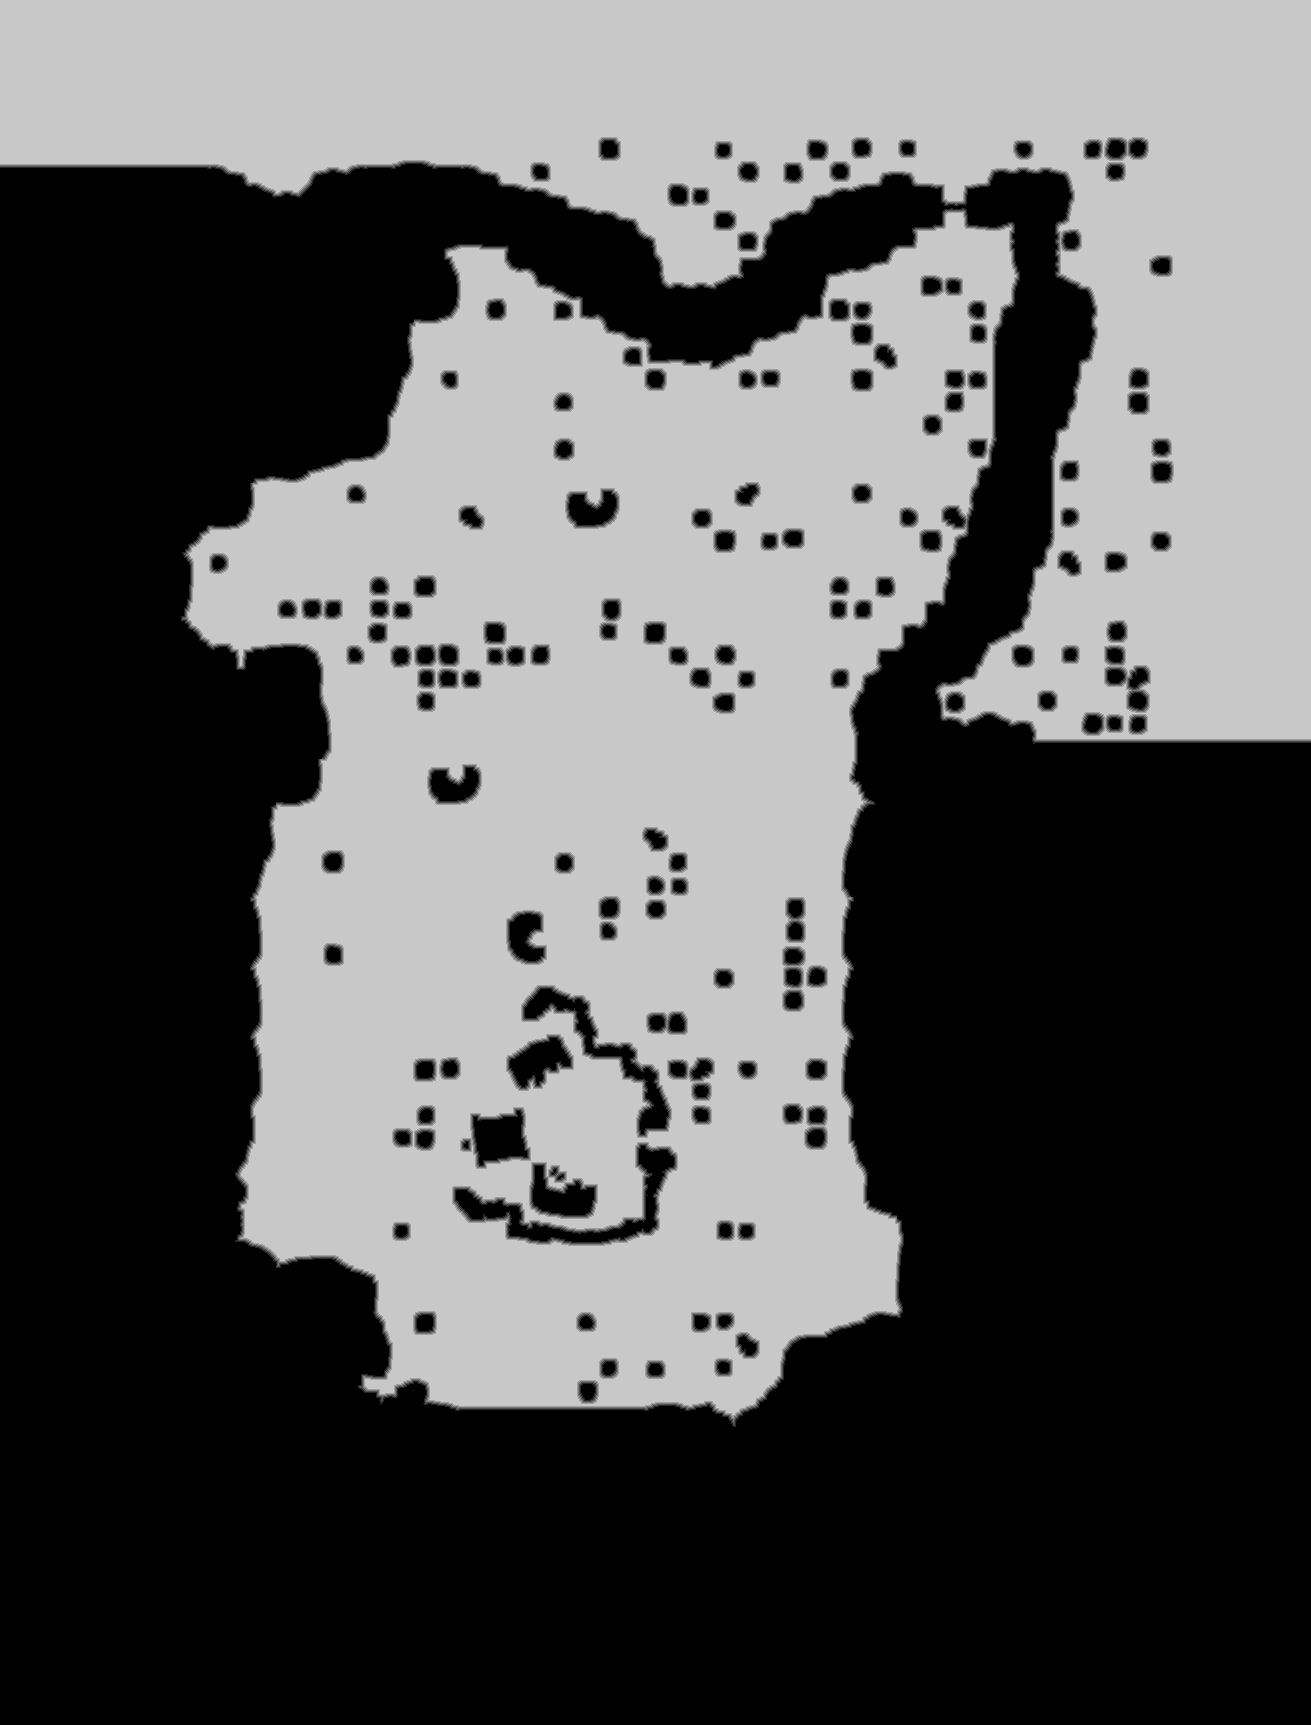

The table this chart was drawn from, first rows:
source	tdt_hull melee
truth	truth_4217a4ca3f0.tsv
width	1311
height	1725
nibble	0	1228545
nibble	1	20120
nibble	2	21269
nibble	3	22414
nibble	4	23396
nibble	5	945731
